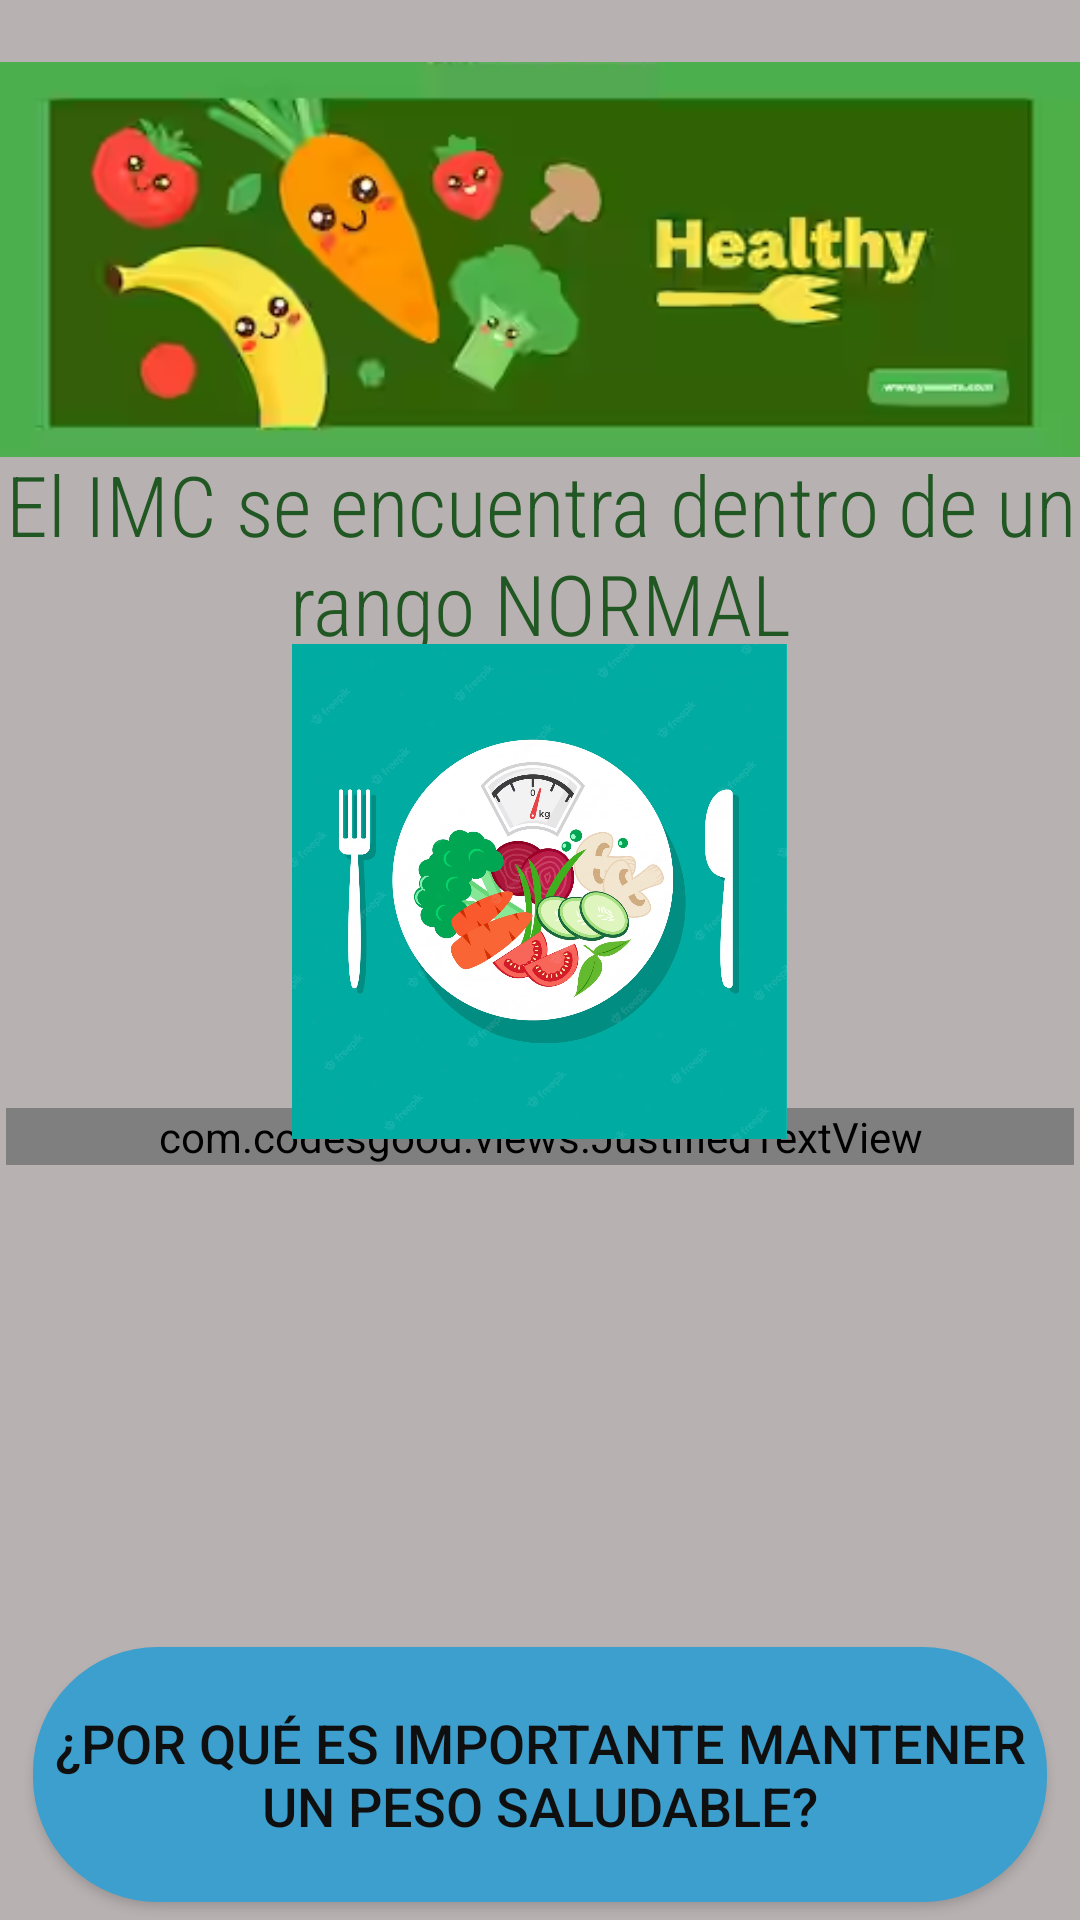

Reconstruct the res/layout file that produces this screen, plus the resources it refers to.
<!-- AndroidManifest.xml: application theme Theme.NutriScale -->
<!-- res/layout/activity_normal_teenagers.xml -->
<?xml version="1.0" encoding="utf-8"?>
<androidx.constraintlayout.widget.ConstraintLayout xmlns:android="http://schemas.android.com/apk/res/android"
    xmlns:app="http://schemas.android.com/apk/res-auto"
    xmlns:tools="http://schemas.android.com/tools"
    android:layout_width="match_parent"
    android:layout_height="match_parent"
    android:background="#B8B1B1"
    tools:context=".normal_teenagers">

    <Button
        android:id="@+id/info4"
        android:layout_width="338dp"
        android:layout_height="85dp"
        android:background="@drawable/shape_button"
        android:text="@string/rec10"
        android:textColor="#100F0F"
        android:textSize="18sp"
        app:backgroundTint="#3D9FCD"
        app:icon="@drawable/question"
        app:iconGravity="textStart"
        app:layout_constraintBottom_toBottomOf="parent"
        app:layout_constraintEnd_toEndOf="parent"
        app:layout_constraintHorizontal_bias="0.493"
        app:layout_constraintStart_toStartOf="parent"
        app:layout_constraintTop_toTopOf="parent"
        app:layout_constraintVertical_bias="0.989" />

    <ScrollView
        android:layout_width="356dp"
        android:layout_height="180dp"
        android:contentDescription="@string/scroll"
        app:layout_constraintBottom_toBottomOf="parent"
        app:layout_constraintEnd_toEndOf="parent"
        app:layout_constraintStart_toStartOf="parent"
        app:layout_constraintTop_toTopOf="parent"
        app:layout_constraintVertical_bias="0.803">

        <com.codesgood.views.JustifiedTextView
            android:id="@+id/textView46"
            android:layout_width="match_parent"
            android:layout_height="wrap_content"
            android:background="#95C85A"
            android:fontFamily="sans-serif-condensed-light"
            android:text="@string/normal_teen"
            android:textColor="#171616"
            android:textSize="24sp" />
    </ScrollView>

    <ImageView
        android:id="@+id/imageView13"
        android:layout_width="wrap_content"
        android:layout_height="wrap_content"
        android:contentDescription="@string/header"
        app:layout_constraintBottom_toBottomOf="parent"
        app:layout_constraintEnd_toEndOf="parent"
        app:layout_constraintHorizontal_bias="0.0"
        app:layout_constraintStart_toStartOf="parent"
        app:layout_constraintTop_toTopOf="parent"
        app:layout_constraintVertical_bias="0.0"
        app:srcCompat="@drawable/img_1" />

    <TextView
        android:id="@+id/textView21"
        android:layout_width="wrap_content"
        android:layout_height="wrap_content"
        android:fontFamily="sans-serif-condensed-light"
        android:text="@string/tvnormal"
        android:textAlignment="center"
        android:textColor="#205722"
        android:textSize="28sp"
        app:layout_constraintBottom_toBottomOf="parent"
        app:layout_constraintEnd_toEndOf="parent"
        app:layout_constraintHorizontal_bias="0.0"
        app:layout_constraintStart_toStartOf="parent"
        app:layout_constraintTop_toTopOf="parent"
        app:layout_constraintVertical_bias="0.262" />

    <ImageView
        android:id="@+id/imageView18"
        android:layout_width="218dp"
        android:layout_height="165dp"
        app:layout_constraintBottom_toBottomOf="parent"
        app:layout_constraintEnd_toEndOf="parent"
        app:layout_constraintHorizontal_bias="0.497"
        app:layout_constraintStart_toStartOf="parent"
        app:layout_constraintTop_toTopOf="parent"
        app:layout_constraintVertical_bias="0.452"
        app:srcCompat="@drawable/img_2" />

</androidx.constraintlayout.widget.ConstraintLayout>
<!-- resources referenced by this layout -->
<resources>
  <!-- drawable img_1: png bitmap (drawable, 70400 bytes) -->
  <!-- drawable img_2: png bitmap (drawable, 845602 bytes) -->
  <!-- drawable shape_button (drawable) -->
  <?xml version="1.0" encoding="utf-8"?>
  <shape xmlns:android="http://schemas.android.com/apk/res/android" android:shape = "rectangle">
      <solid android:color="@color/design_default_color_background"></solid>
      <stroke android:width="3dp"
          android:color="@color/design_default_color_error"/>
      <corners android:topRightRadius="40dp"
          android:bottomLeftRadius="40dp"
          android:topLeftRadius="40dp"
          android:bottomRightRadius="40dp"/>
  
  
  </shape>
  <string name="header">Cabecera</string>
  <string name="normal_teen">La clave para alcanzar y mantener un peso saludable está en hacer ejercicio regularmente y tener unos buenos hábitos alimentarios. Algunas personas creen que hacer ejercicio y seguir unos buenos hábitos alimentarios requiere mucho esfuerzo y planificación pero esto no es cierto. De hecho, la mejor forma de modificar los hábitos cotidianos es haciendo pequeños cambios
          que gradualmente irán formando parte de nuestra rutina diaria.\n\n
          Entre las recomendaciones son:\n
          Ejercicio regular de 60 minutos diarios para reducir el estrés, ansiedad y depresión.\n
          Regular las horas de sueño.\n
          Crear hábitos de alimentación saludable.\n
          Evitar alimentos azucarados.\n
      Comer más alimentos ricos en nutrientes, como aquellos con muchas vitaminas, minerales y fibra.\n
      Encontrar formas más saludables de preparar los alimentos, como usar aceites más saludables para cocinar y hornear o asar a la parrilla en lugar de freír los alimentos.
  
  
      </string>
  <string name="rec10">¿POR QUÉ ES IMPORTANTE MANTENER UN PESO SALUDABLE?</string>
  <string name="scroll">ScrollView</string>
  <string name="tvnormal">El IMC se encuentra dentro de un rango NORMAL</string>
  <style name="Theme.NutriScale" parent="Theme.MaterialComponents.DayNight.DarkActionBar">
          
          <item name="colorPrimary">@color/purple_500</item>
          <item name="colorPrimaryVariant">@color/purple_700</item>
          <item name="colorOnPrimary">@color/white</item>
          
          <item name="colorSecondary">@color/teal_200</item>
          <item name="colorSecondaryVariant">@color/teal_700</item>
          <item name="colorOnSecondary">@color/black</item>
          
          <item name="android:statusBarColor" tools:targetApi="21">?attr/colorPrimaryVariant</item>
          
      </style>
  <color name="purple_500">#FF6200EE</color>
  <color name="purple_700">#FF3700B3</color>
  <color name="white">#FFFFFFFF</color>
  <color name="teal_200">#04AA07</color>
  <color name="teal_700">#FF018786</color>
  <color name="black">#FF000000</color>
</resources>
